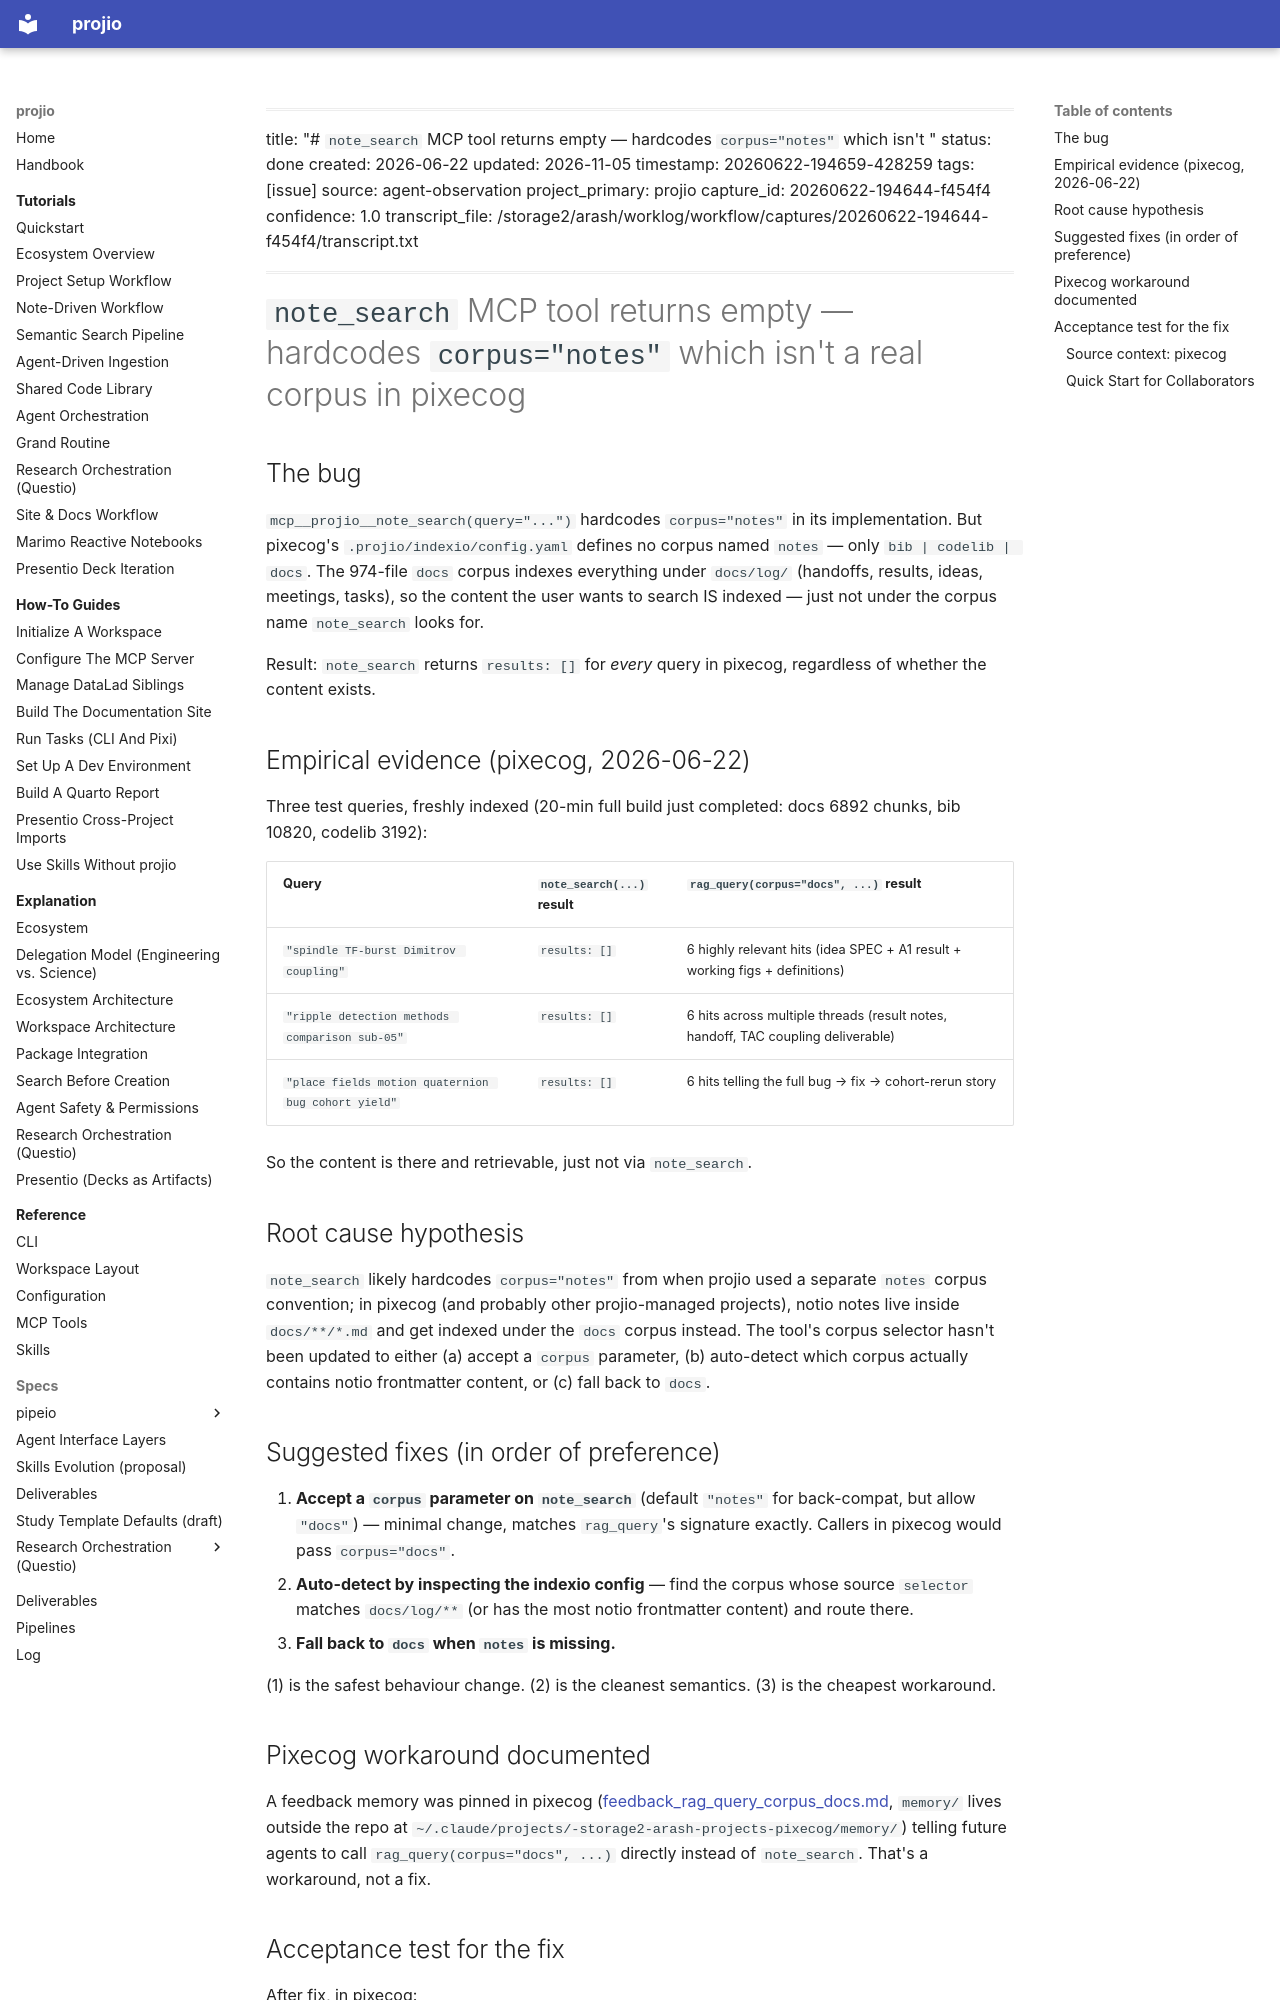

repository: arashshahidi1997/projio · page: log/issue/issue-arash-20260622-194659-428259/index.html · generator: mkdocs

---
title: "# `note_search` MCP tool returns empty — hardcodes `corpus="notes"` which isn't "
status: done
created: 2026-06-22
updated: 2026-11-05
timestamp: 20260622-194659-428259
tags: [issue]
source: agent-observation
project_primary: projio
capture_id: 20260622-194644-f454f4
confidence: 1.0
transcript_file: /storage2/arash/worklog/workflow/captures/20260622-194644-f454f4/transcript.txt
---

# `note_search` MCP tool returns empty — hardcodes `corpus="notes"` which isn't a real corpus in pixecog

## The bug

`mcp__projio__note_search(query="...")` hardcodes `corpus="notes"` in its implementation. But pixecog's `.projio/indexio/config.yaml` defines no corpus named `notes` — only `bib | codelib | docs`. The 974-file `docs` corpus indexes everything under `docs/log/` (handoffs, results, ideas, meetings, tasks), so the content the user wants to search IS indexed — just not under the corpus name `note_search` looks for.

Result: `note_search` returns `results: []` for *every* query in pixecog, regardless of whether the content exists.

## Empirical evidence (pixecog, 2026-06-22)

Three test queries, freshly indexed (20-min full build just completed: docs 6892 chunks, bib 10820, codelib 3192):

| Query | `note_search(...)` result | `rag_query(corpus="docs", ...)` result |
|---|---|---|
| `"spindle TF-burst Dimitrov coupling"` | `results: []` | 6 highly relevant hits (idea SPEC + A1 result + working figs + definitions) |
| `"ripple detection methods comparison sub-05"` | `results: []` | 6 hits across multiple threads (result notes, handoff, TAC coupling deliverable) |
| `"place fields motion quaternion bug cohort yield"` | `results: []` | 6 hits telling the full bug → fix → cohort-rerun story |

So the content is there and retrievable, just not via `note_search`.

## Root cause hypothesis

`note_search` likely hardcodes `corpus="notes"` from when projio used a separate `notes` corpus convention; in pixecog (and probably other projio-managed projects), notio notes live inside `docs/**/*.md` and get indexed under the `docs` corpus instead. The tool's corpus selector hasn't been updated to either (a) accept a `corpus` parameter, (b) auto-detect which corpus actually contains notio frontmatter content, or (c) fall back to `docs`.

## Suggested fixes (in order of preference)

1. **Accept a `corpus` parameter on `note_search`** (default `"notes"` for back-compat, but allow `"docs"`) — minimal change, matches `rag_query`'s signature exactly. Callers in pixecog would pass `corpus="docs"`.
2. **Auto-detect by inspecting the indexio config** — find the corpus whose source `selector` matches `docs/log/**` (or has the most notio frontmatter content) and route there.
3. **Fall back to `docs` when `notes` is missing.**

(1) is the safest behaviour change. (2) is the cleanest semantics. (3) is the cheapest workaround.
